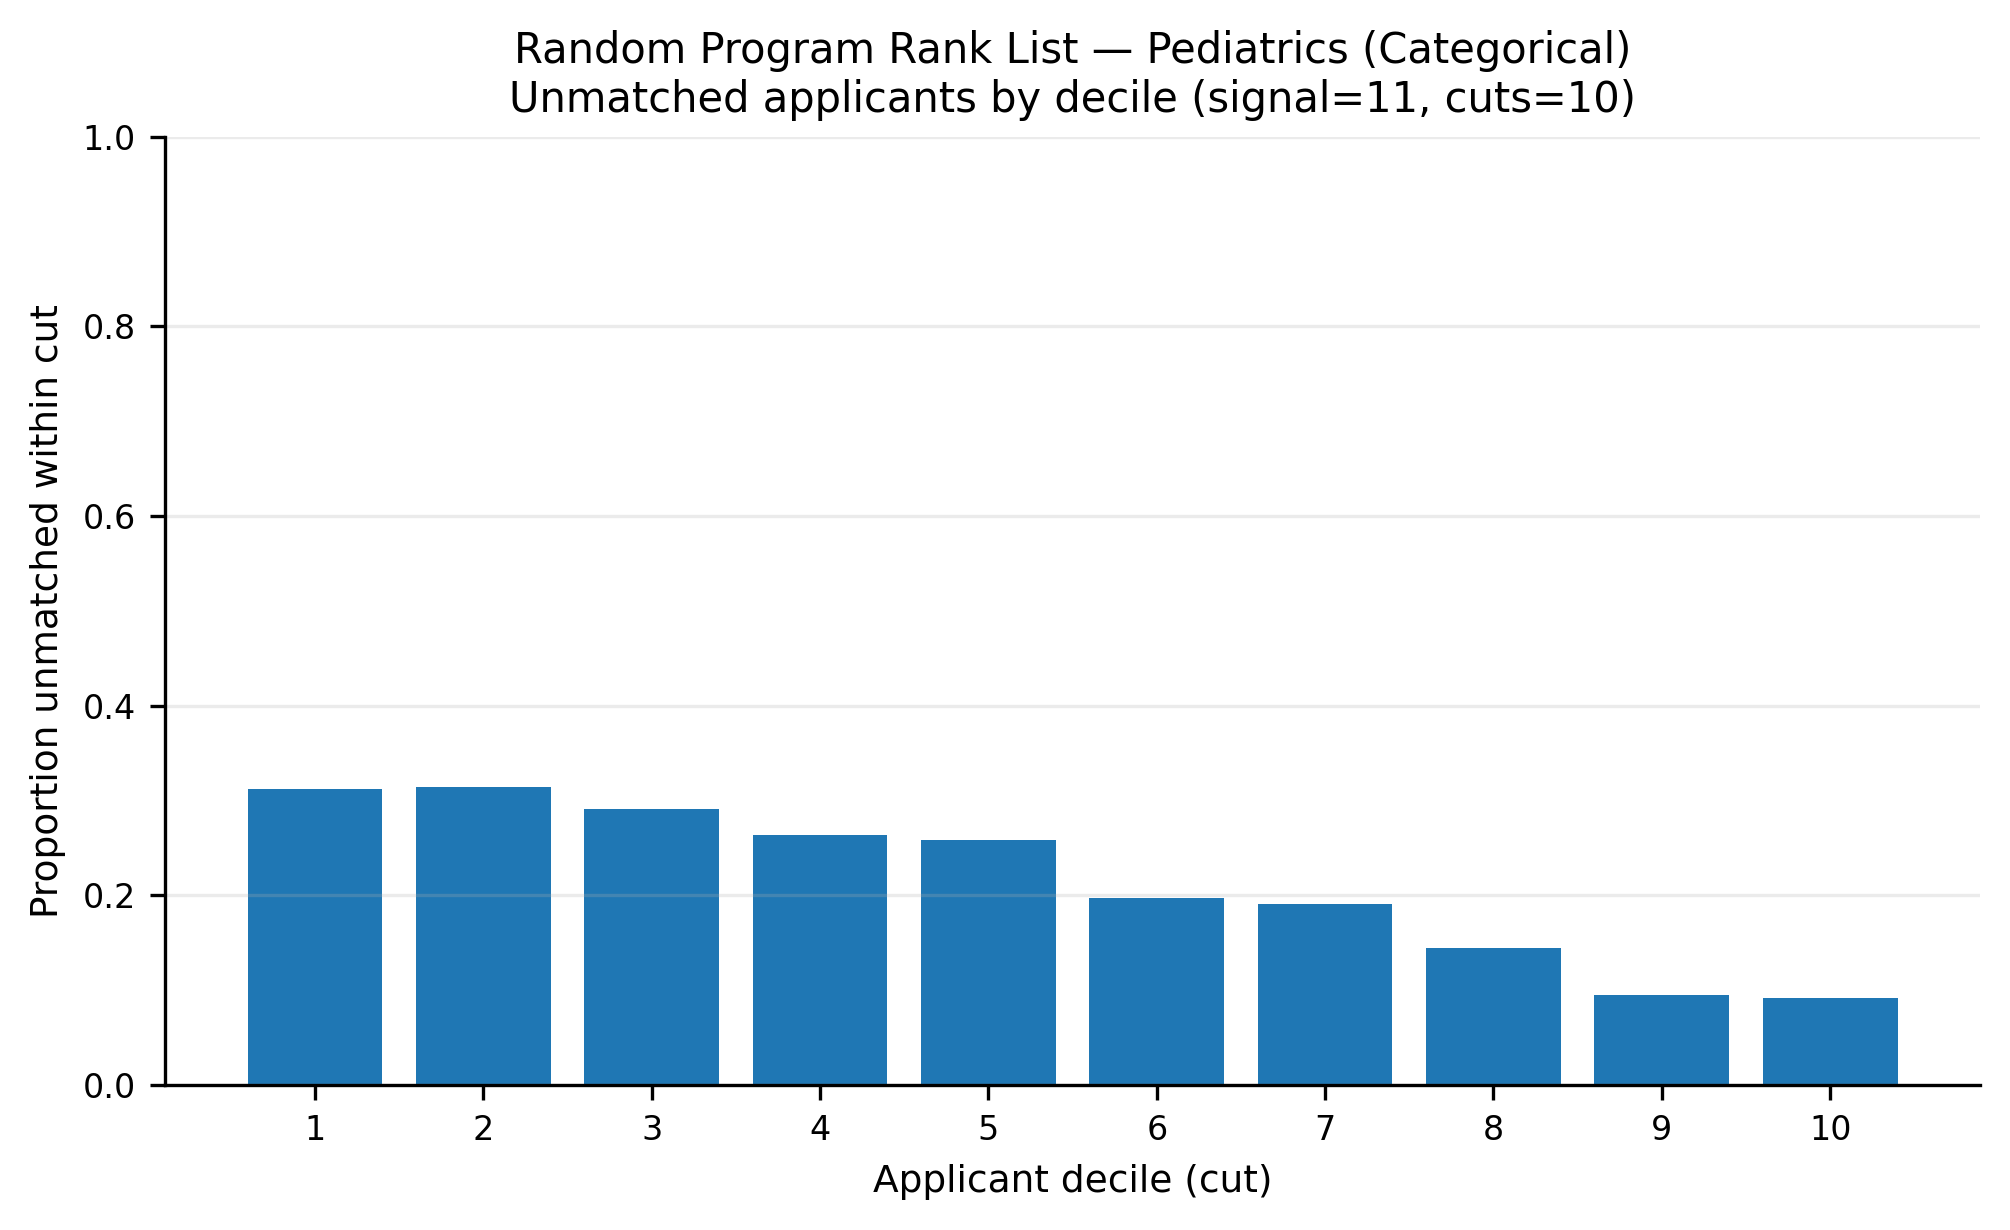

Values plotted in this chart, from the file beside it:
app_cut, prop_unmatched
1, 0.3124
2, 0.3141
3, 0.2912
4, 0.2632
5, 0.2585
6, 0.1968
7, 0.1909
8, 0.1448
9, 0.09465
10, 0.09163
